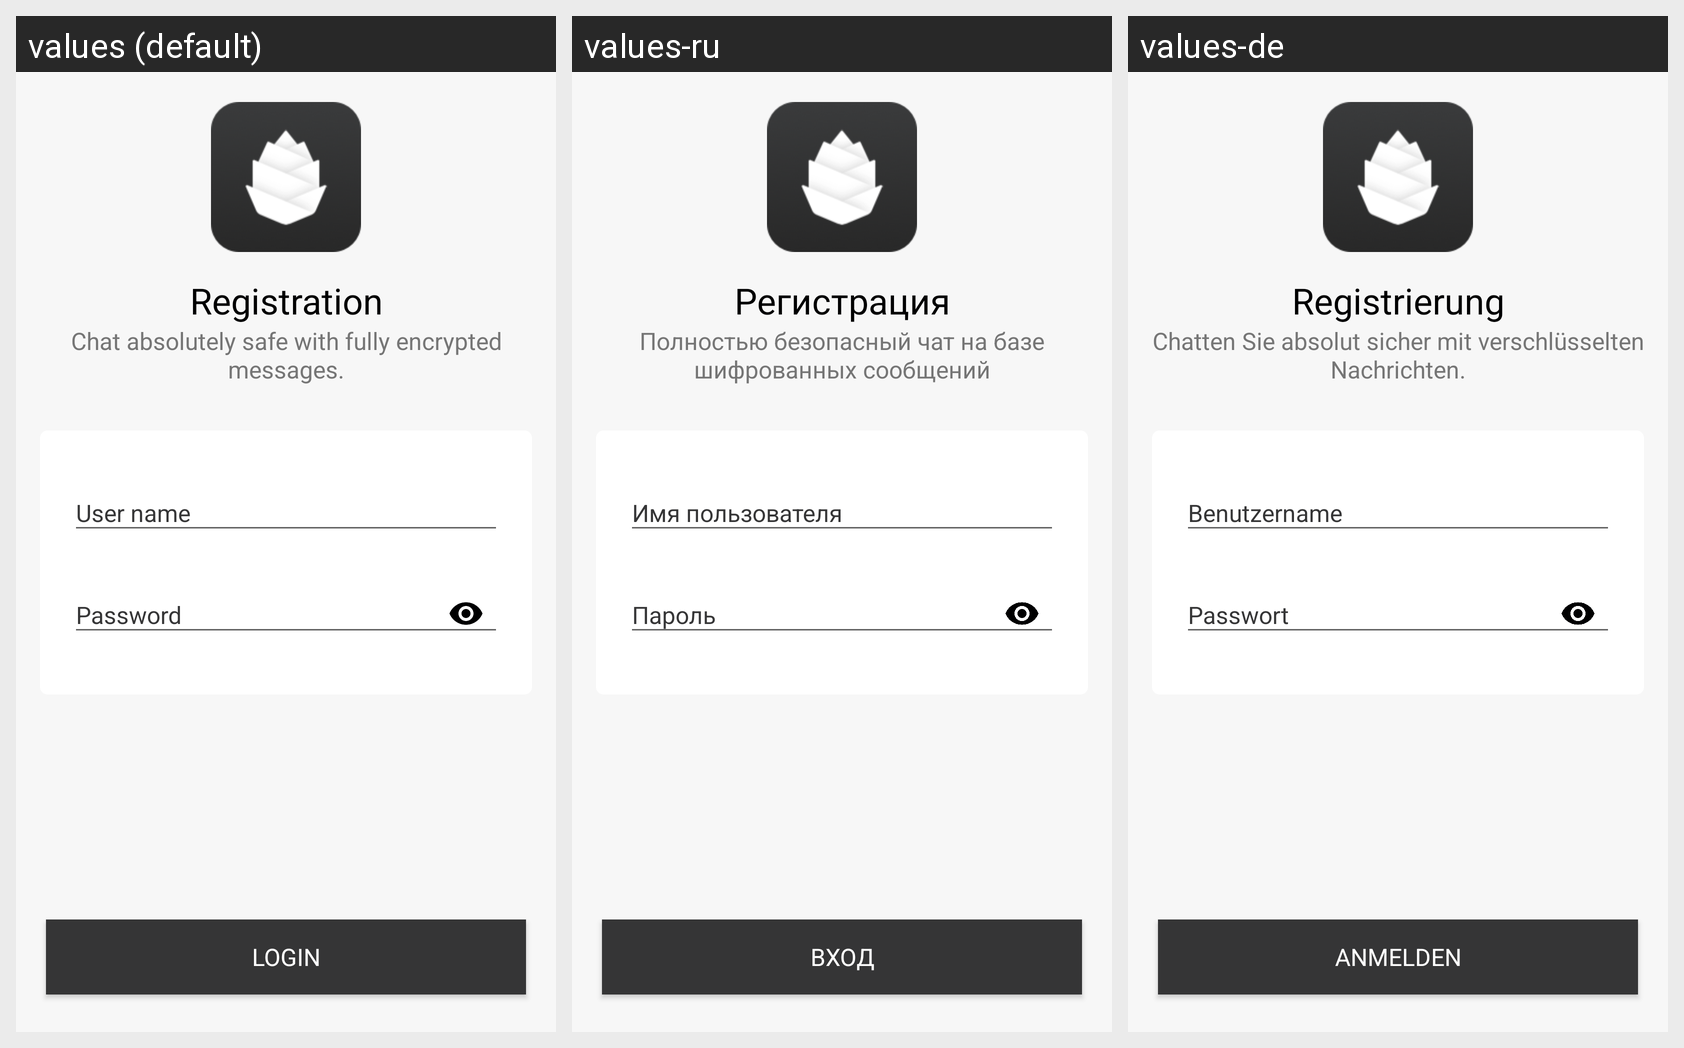

Here is an Android app screen in its default locale and in the app's own translations. Write out the translated-string differences for the strings that appear on this screen.
Android screen res/layout/activity_vector_login.xml rendered under 3 locales, left to right: values (default), values-ru, values-de. Device: Nexus 5 (rendered at 1080×1920; each locale shown at half size, 540×960, under a caption strip naming it); theme AppTheme.
Strings drawn on this screen, with the default value and each locale's value (text and hints the layout hard-codes, and strings that could not be matched under every locale, appear in the picture but are not listed):

auth_login
  values: Login
  values-ru: Вход
  values-de: Anmelden

auth_register
  values: Registration
  values-ru: Регистрация
  values-de: Registrierung

auth_registration
  values: Registration
  values-ru: Регистрация
  values-de: Registrierung

register_label
  values: Chat absolutely safe with fully encrypted messages.
  values-ru: Полностью безопасный чат на базе шифрованных сообщений
  values-de: Chatten Sie absolut sicher mit verschlüsselten Nachrichten.
